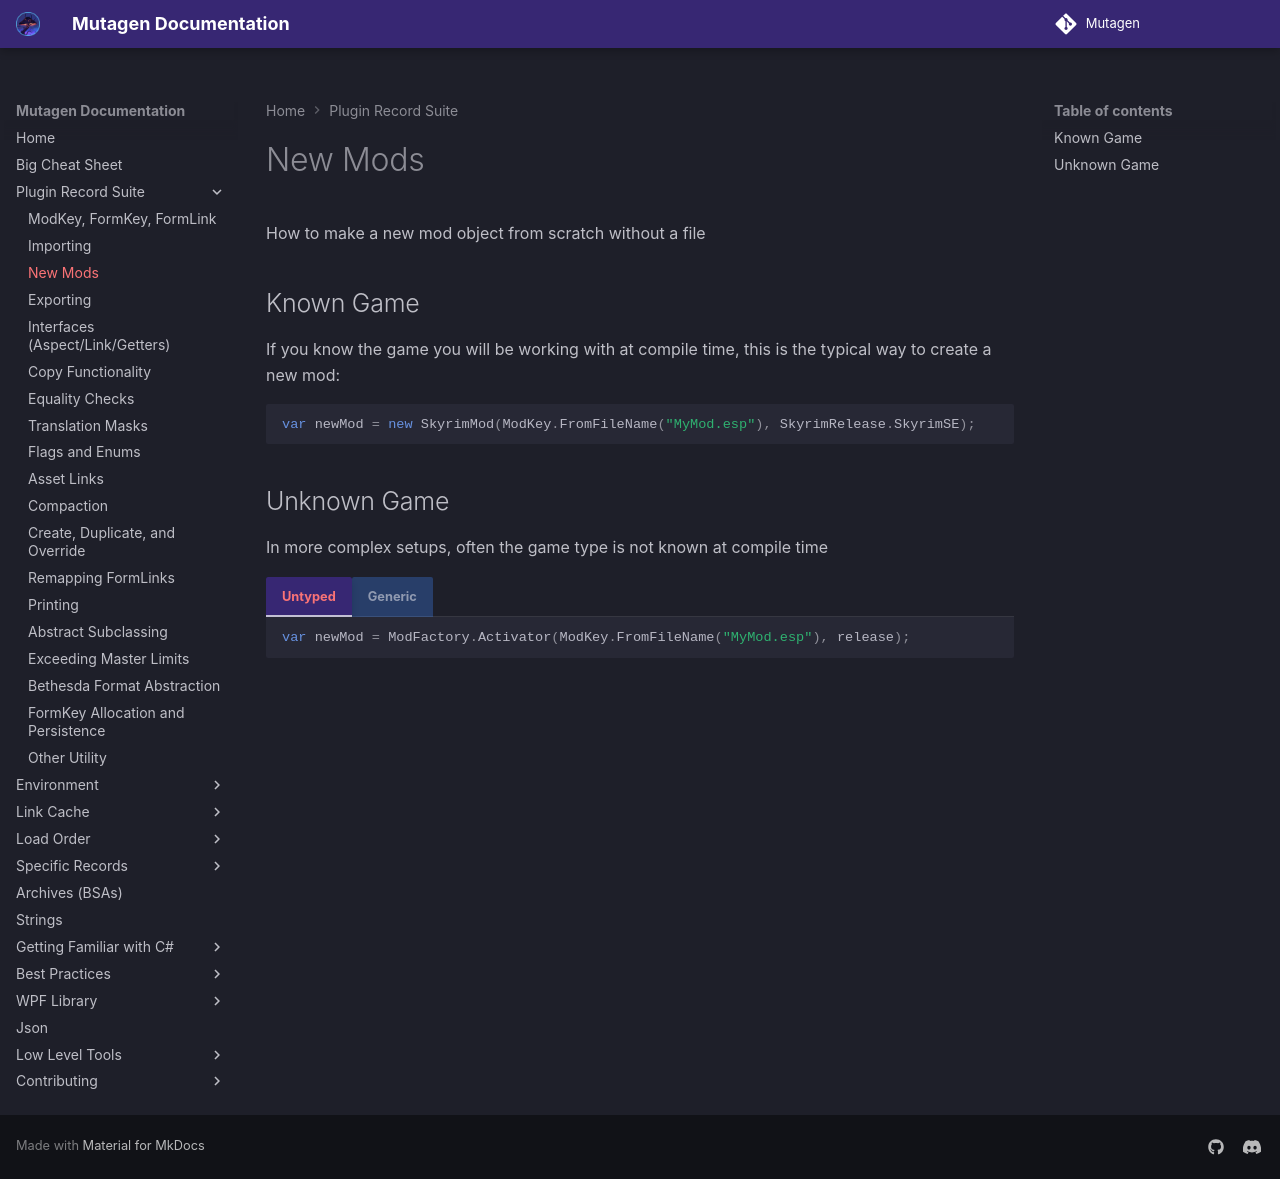

repository: Mutagen-Modding/Mutagen · page: plugins/New-Mods/index.html · generator: mkdocs

# New Mods
How to make a new mod object from scratch without a file

## Known Game
If you know the game you will be working with at compile time, this is the typical way to create a new mod:

``` cs
var newMod = new SkyrimMod(ModKey.FromFileName("MyMod.esp"), SkyrimRelease.SkyrimSE);
```

## Unknown Game
In more complex setups, often the game type is not known at compile time

=== "Untyped"
    ```cs
    var newMod = ModFactory.Activator(ModKey.FromFileName("MyMod.esp"), release);
    ```

=== "Generic"
    ```cs
    var newMod = ModFactory<TMod>.Activator(ModKey.FromFileName("MyMod.esp"), release);
    ```
